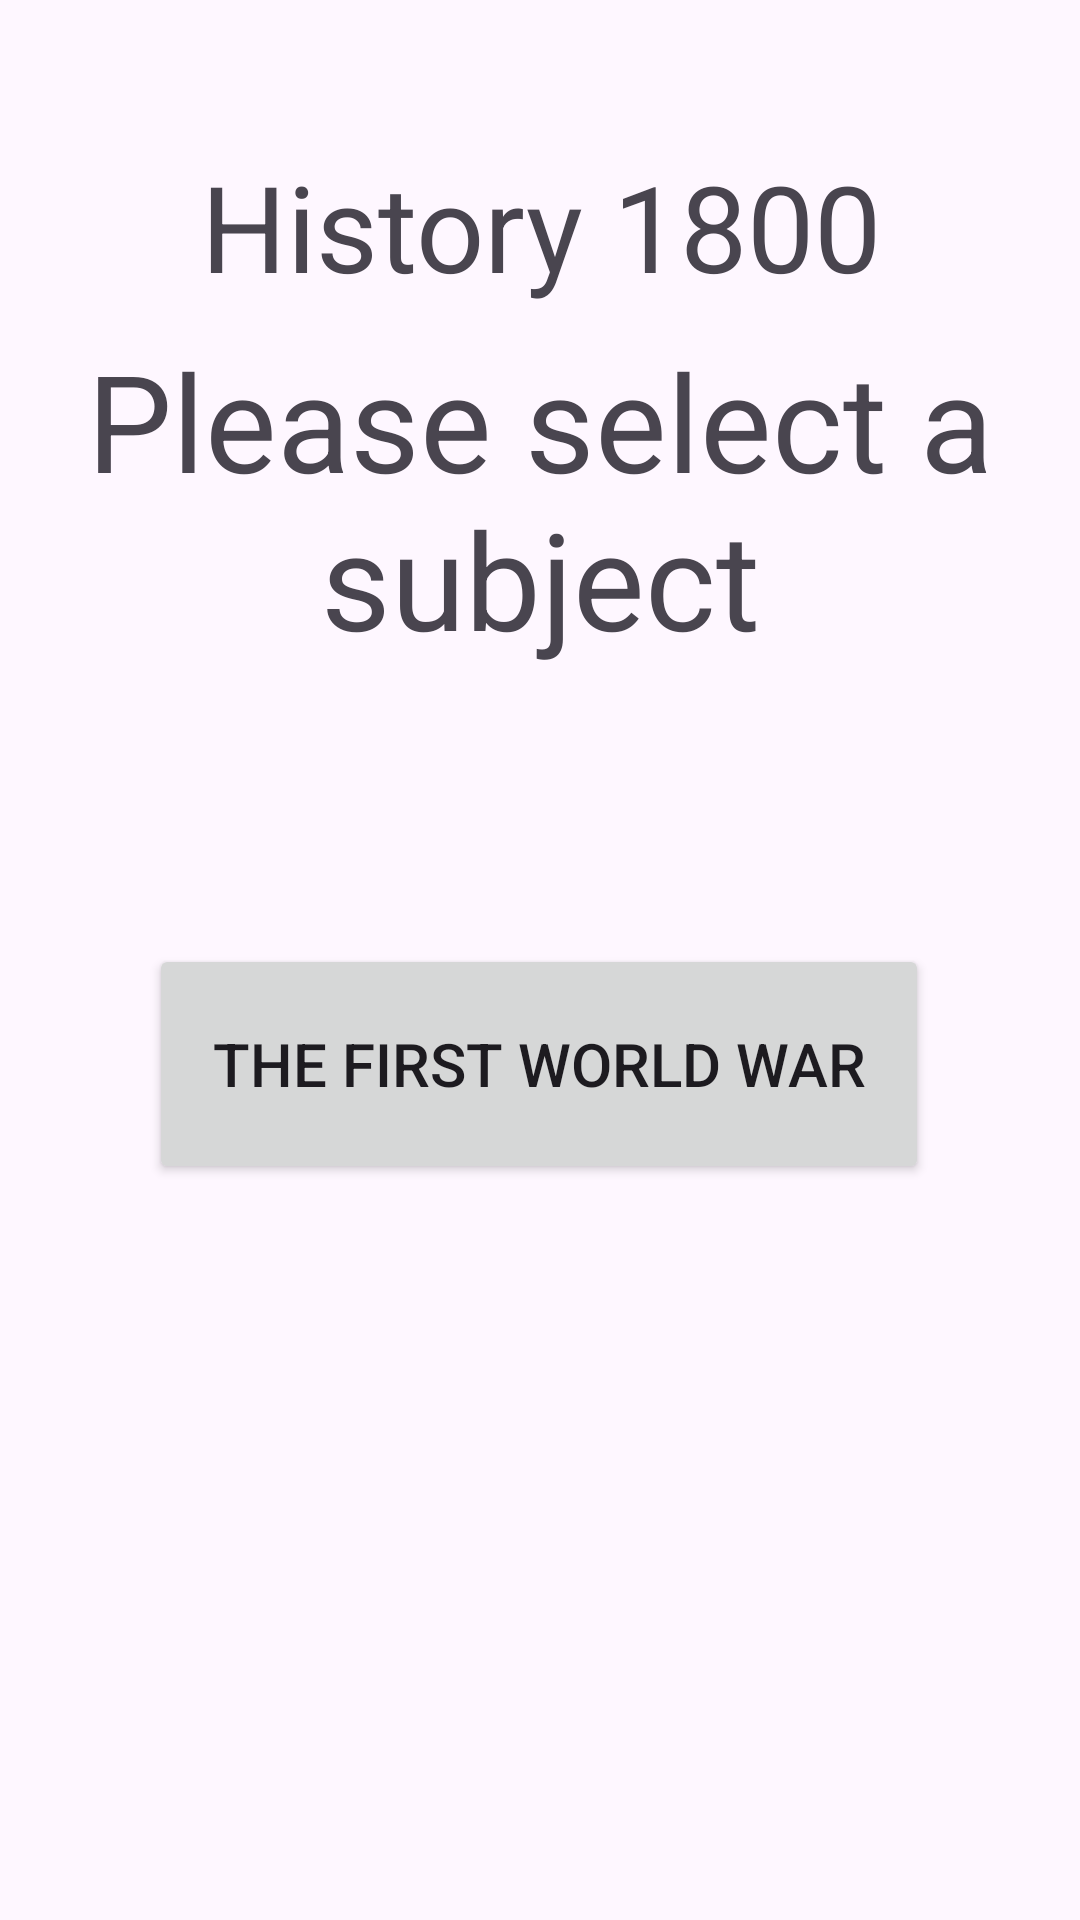

Android layout source for this screen:
<!-- AndroidManifest.xml: application theme Theme.Project1_S24 -->
<!-- res/layout/fragment_history_1900.xml -->
<?xml version="1.0" encoding="utf-8"?>
<androidx.constraintlayout.widget.ConstraintLayout
    xmlns:android="http://schemas.android.com/apk/res/android"
    xmlns:app="http://schemas.android.com/apk/res-auto"
    android:layout_width="match_parent"
    android:layout_height="match_parent">

    <TextView
        android:id="@+id/welcome_text"
        android:layout_width="match_parent"
        android:layout_height="wrap_content"
        android:layout_gravity="center_horizontal"
        android:layout_margin="8dp"
        android:text="@string/history_1800"
        android:textAlignment="center"
        android:textSize="40sp"
        app:layout_constraintBottom_toBottomOf="parent"
        app:layout_constraintEnd_toEndOf="parent"
        app:layout_constraintHorizontal_bias="1.0"
        app:layout_constraintStart_toStartOf="parent"
        app:layout_constraintTop_toTopOf="parent"
        app:layout_constraintVertical_bias="0.071" />

    <TextView
        android:id="@+id/question_text"
        android:layout_width="match_parent"
        android:layout_height="wrap_content"
        android:layout_margin="8dp"
        android:layout_marginTop="40dp"
        android:text="Please select a subject"
        android:textAlignment="center"
        android:textSize="45sp"
        app:layout_constraintEnd_toEndOf="parent"
        app:layout_constraintHorizontal_bias="0.0"
        app:layout_constraintStart_toStartOf="parent"
        app:layout_constraintTop_toBottomOf="@id/welcome_text" />

    <Button
        android:id="@+id/WW1_button"
        android:layout_width="260dp"
        android:layout_height="80dp"
        android:layout_marginTop="92dp"
        android:textSize="20sp"
        android:text="The First World War"
        app:layout_constraintEnd_toEndOf="parent"
        app:layout_constraintHorizontal_bias="0.498"
        app:layout_constraintStart_toStartOf="parent"
        app:layout_constraintTop_toBottomOf="@+id/question_text" />



</androidx.constraintlayout.widget.ConstraintLayout>
<!-- resources referenced by this layout -->
<resources>
  <string name="history_1800">History 1800</string>
  <style name="Theme.Project1_S24" parent="Base.Theme.Project1_S24" />
  <style name="Base.Theme.Project1_S24" parent="Theme.Material3.DayNight.NoActionBar">
          
          
      </style>
</resources>
